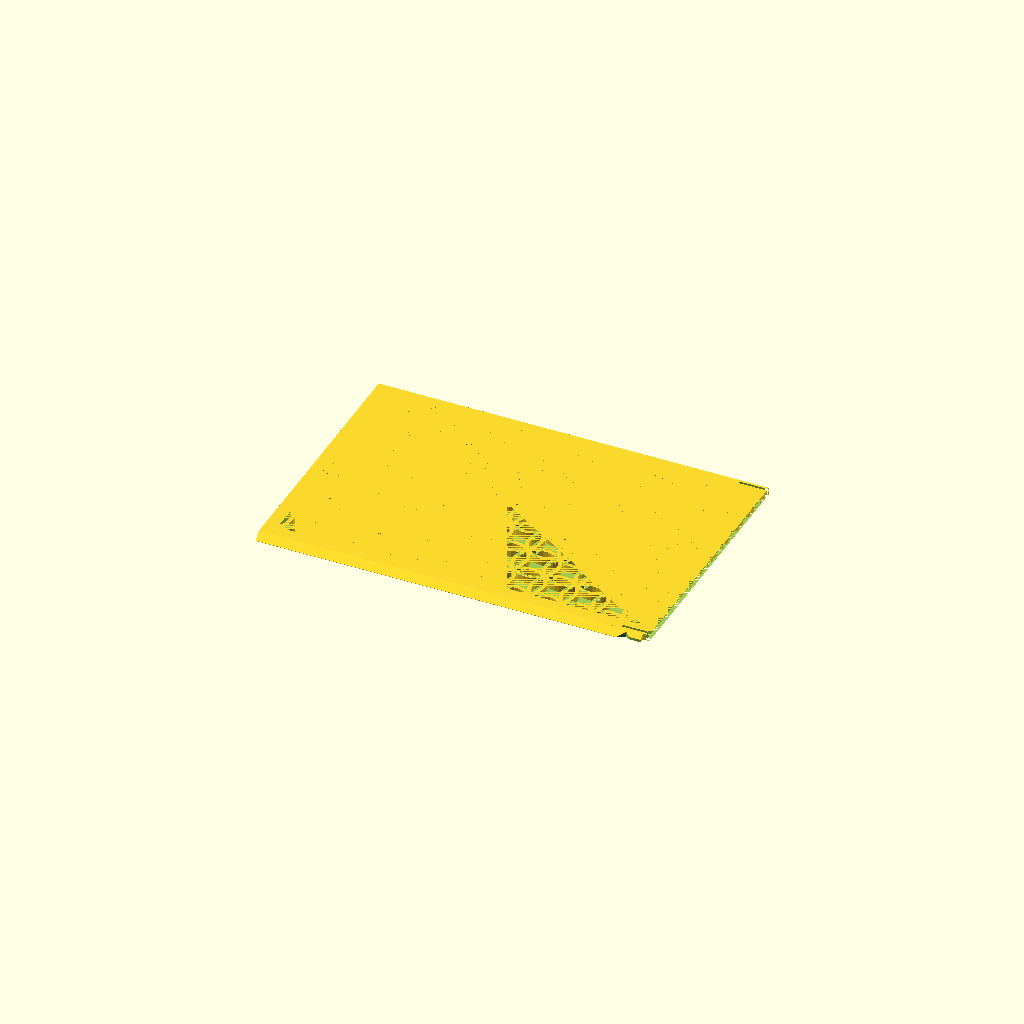
Cell 1: the model at its default parameters.
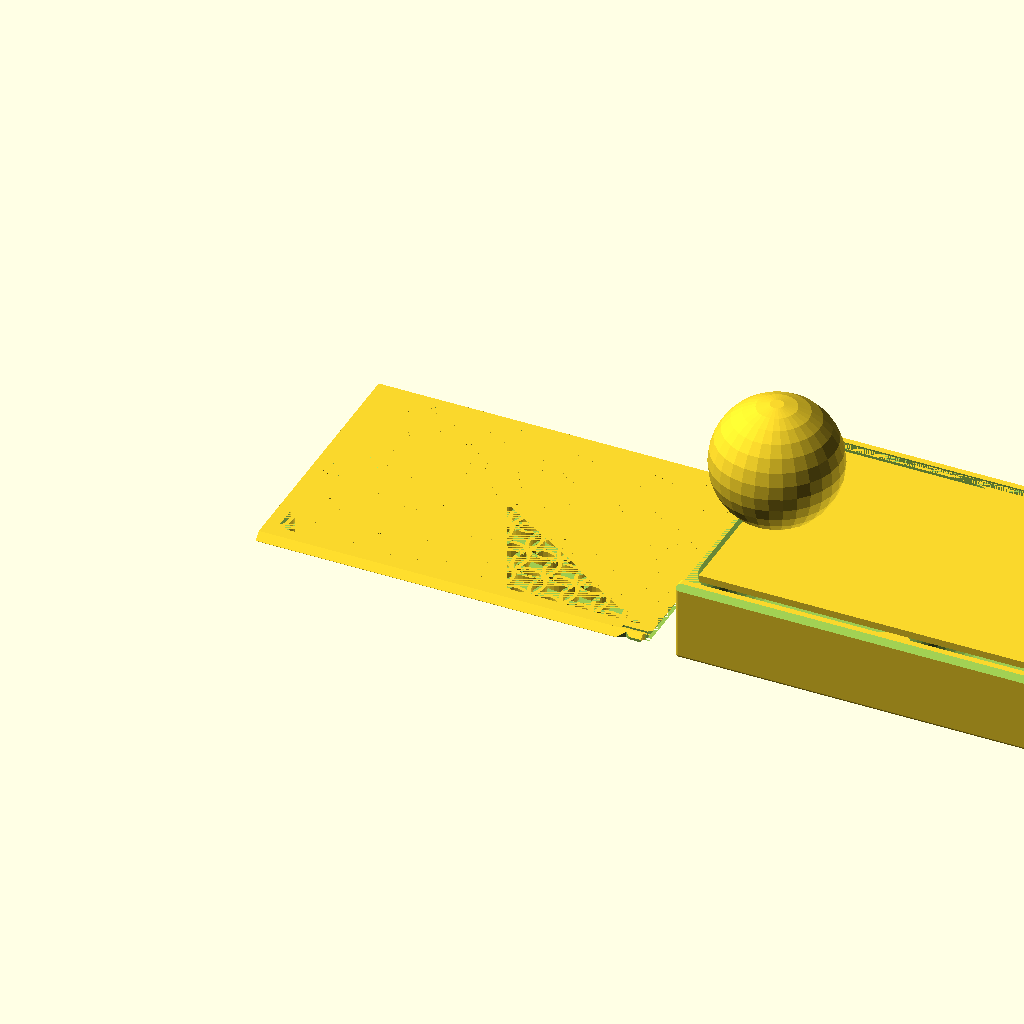
Cell 2: the same model with Objects = "Both".
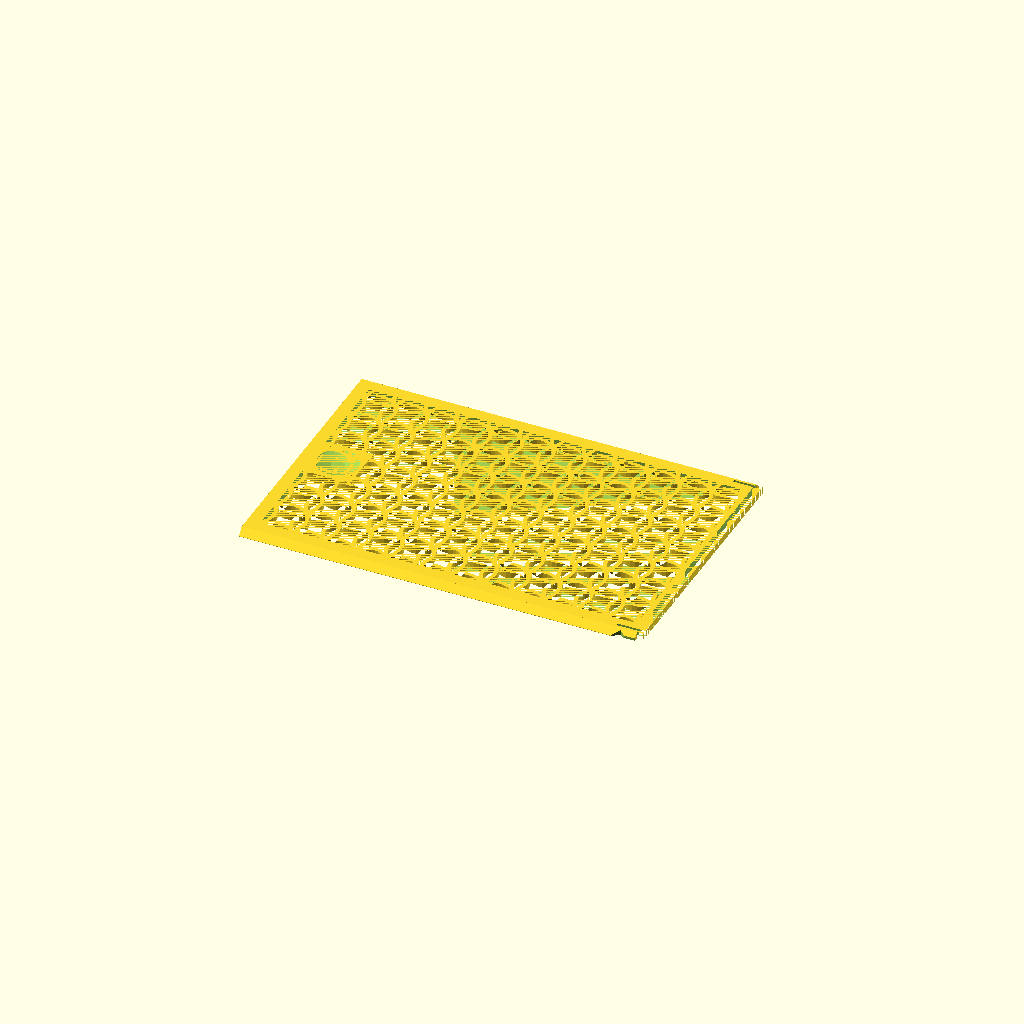
Cell 3: the same model with gWT = 2.4.
All cells are drawn from one camera (rotation 55°, 0°, 25°, orthographic, colour scheme Cornfield), so only the parameter changes between them.
Source of the model, Clank Catacombs/Coins.scad:
$fn=30;

/* [Global] */

// Render
Objects = "Lid"; //  [Both, Box, Lid]

// use the following syntax to add 1 or more internal x compartment lengths (mm)
x_sizes = [65, 55];
// use the following syntax to add 1 or more internal y compartment widths (mm)
y_sizes = [82];
// Total height including Lid
z_size = 25;

// Type of lid pattern
gPattern = "Fancy"; //  [Hex, Diamond, Web, Solid, Fancy]
// Tolerance
gTol = 0.3;
// Wall Thickness
gWT = 1.2;
// Curvature bottom
ipR = 12;

/* [Spider Web] */
// Amount of space from one ring or webs to the next
WebSpacing = 5;
// How many rings of webs, best of more than needed
WebStrands = 20;
// Thickness of the strands
WedThickness = 1.8;
// How many segments of web
WebWedges = 12;


/* [Hidden] */
/* Private variables */

// Box Height
TotalZ = z_size;
LidH = 2.2;
RailThick = 1.4;
RailWidth = LidH + RailThick;

function SumList(list, start, end) = (start == end) ? 0 : list[start] + SumList(list, start+1, end);
// Box Length
TotalX = SumList(x_sizes,0,len(x_sizes)) + gWT*(len(x_sizes)+1);
// Box Width 
TotalY = SumList(y_sizes,0,len(y_sizes)) + RailWidth*2 + gWT*(len(y_sizes)-1);

echo("Size: ",TotalX,TotalY);
   
// Height not counting the lid
AdjBoxHeight = TotalZ - LidH;

 module regular_polygon(order, r=1){
 	angles=[ for (i = [0:order-1]) i*(360/order) ];
 	coords=[ for (th=angles) [r*cos(th), r*sin(th)] ];
 	polygon(coords);
 }

module circle_lattice(ipX, ipY, Spacing=10, Walls=1.2)  {


   intersection() {
      square([ipX,ipY]); 
      union() {
	    for (x=[-Spacing:Spacing:ipX+Spacing]) {
           for (y=[-Spacing:Spacing:ipY+Spacing]){
	          difference()  {
			     translate([x+Spacing/2, y+Spacing/2]) circle(r=Spacing*0.75);
			     translate([x+Spacing/2, y+Spacing/2]) circle(r=(Spacing*0.75)-Walls);
		      }
           }   // end for y        
	    }  // end for x
      } // End union
   }
}


module diamond_lattice(ipX, ipY, DSize, WSize)  {

    lOffset = DSize + WSize;

	difference()  {
		square([ipX, ipY]);
		for (x=[0:lOffset:ipX]) {
            for (y=[0:lOffset:ipY]){
  			   translate([x, y])  regular_polygon(4, r=DSize/2);
			   translate([x+lOffset/2, y+lOffset/2]) regular_polygon(4, r=DSize/2);
		    }
        }        
	}
}

module hex_lattice(ipX, ipY, DSize, WSize)  {
    lXOffset = DSize + WSize;
    lYOffset = (DSize+WSize)/cos(30) * 1.5;

	difference()  {
		square([ipX, ipY]);
		for (x=[0:lXOffset:ipX]) {
            for (y=[0:lYOffset:ipY]){
  			   translate([x, y]) rotate([0,0,30]) regular_polygon(6, r=DSize/cos(30)/2);
			   translate([x+lXOffset/2, y+lYOffset/2]) rotate([0,0,30]) regular_polygon(6, r=DSize/cos(30)/2);
		    }
        }  
	}
}

// Make a star with X points
module star(radius, wedges)
{
	angle = 360 / wedges;
	difference() {
		circle(radius, $fn = wedges);
		for(i = [0:wedges - 1]) {
			rotate(angle / 2 + angle * i) translate([radius, 0, 0]) 
			    scale([0.8, 1, 1]) 
				    circle(radius * sin(angle / 2), $fn = 24);
		}
	}
}

module spider_web(ipWebSpacing, strands, ipThickness, wedges) 
{
	for(i = [0:strands - 1]) 
    {
        difference() {
            star(ipWebSpacing * i, wedges);
            offset(r = -ipThickness) star(ipWebSpacing * i, wedges);
        }
	}

	angle = 360 / wedges;
	for(i = [0:wedges - 1])
    {
		rotate(angle * i) translate([0, -ipThickness / 2, 0]) 
			square([ipWebSpacing * strands, ipThickness]);
	}    
}


module RCube(x,y,z,ipR=ipR) {
    translate([-x/2,-y/2,0]) hull(){
      translate([ipR,ipR,ipR]) sphere(ipR);
      translate([x-ipR,ipR,ipR]) sphere(ipR);
      translate([ipR,y-ipR,ipR]) sphere(ipR);
      translate([x-ipR,y-ipR,ipR]) sphere(ipR);
      translate([ipR,ipR,z-ipR]) sphere(ipR);
      translate([x-ipR,ipR,z-ipR]) sphere(ipR);
      translate([ipR,y-ipR,z-ipR]) sphere(ipR);
      translate([x-ipR,y-ipR,z-ipR]) sphere(ipR);
      }  
} 


module lid(ipPattern = "Hex", ipTol = 0.3){
  lAdjX = TotalX;
  lAdjY = TotalY-RailWidth*2-ipTol*2;  
  lAdjZ = LidH;
  CutX = lAdjX - 8;
  CutY = lAdjY - 8;
  lFingerX = 15;
  lFingerY = 16;  

  // main square with center removed for a pattern. 0.01 addition is a kludge to avoid a 2d surface remainging when substracting the lid from the box.
         difference() {
      translate([0,0,lAdjZ/2]) cube([lAdjX+0.01, lAdjY+0.01 , lAdjZ], center=true);

      translate([0,0,lAdjZ/2]) cube([CutX, CutY, lAdjZ], center = true);
      translate([TotalX/2-gWT/2,0,LidH/2])cube([gWT+0.01,TotalY-RailWidth,LidH],center=true);

     // make a slot for the latch can flex         
     translate([TotalX/2,TotalY/2-RailWidth-1.4,-1]) RCube(18,0.8,4,0.4);
     translate([TotalX/2,-TotalY/2+RailWidth+1.4,-1]) RCube(18,0.8,4,0.4);
  }
  
  // The Side triangles
  difference() {
    intersection () {
      union () {
          translate([-lAdjX/2,-lAdjY/2-LidH,LidH]) rotate([0,90,0]) linear_extrude(TotalX-2) polygon([[LidH,0],[LidH,LidH],[0,LidH]], paths=[[0,1,2]]);
          translate([-lAdjX/2,lAdjY/2,LidH]) rotate([0,90,0]) linear_extrude(TotalX-2) polygon([[0,0],[LidH,0],[LidH,LidH]], paths=[[0,1,2]]);
      }
      
      // check if this is real lid (ipTol>0) or negative lid (iptol = 0)
      // if real lid remove center for pattern and remove latches
      if (ipTol>0) 
         {cube([lAdjX, lAdjY + 2*LidH-0.2, lAdjZ*2], center=true);}
    }
       
    if (ipTol>0)
    {
        // cut out slots for the latch 
        translate([TotalX/2-7,lAdjY/2+RailWidth/2+ipTol,LidH/2]) scale([1.5,1,1]) rotate([0,0,45]) cube ([2+ipTol,2+ipTol,LidH+1],center=true);
          
        translate([TotalX/2-7,-lAdjY/2-RailWidth/2-ipTol,LidH/2]) scale([1.5,1,1]) rotate([0,0,45]) cube ([2+ipTol,2+ipTol,LidH+1],center=true);
  
        // trip the rail to ease going past the nub
        translate([TotalX/2,TotalY/2-LidH/2-ipTol,0]) cube([12,LidH,LidH*2],center=true); 
        translate([TotalX/2,-TotalY/2+LidH/2+ipTol,0]) cube([12,LidH,LidH*2],center=true); 
    }
    
  }
 
  // Finger slot
  difference () {
      translate([-CutX/2,-lFingerY/2,0]) cube([lFingerX, lFingerY, lAdjZ]); 
      translate([-CutX/2+lFingerX/2,0,20+LidH/2])sphere(20);     
  }


  // Solid top
  if (ipPattern == "Solid") 
      {   
       difference (){ 
         translate([-CutX/2,-CutY/2,0]) cube([CutX, CutY,   lAdjZ]);
         translate([-CutX/2,-lFingerY/2,0]) cube([lFingerX, lFingerY, lAdjZ]); 
      }
    }
    

  // Spiderweb top
  if (ipPattern == "Web") 
    {
       difference (){ 
         intersection () 
        {    
             linear_extrude(height = lAdjZ) spider_web(WebSpacing, WebStrands, WedThickness, WebWedges);  
              translate([-CutX/2,-CutY/2,0]) cube([CutX, CutY, LidH*2]); 
        }
         translate([-CutX/2,-lFingerY/2,0]) cube([lFingerX, lFingerY, lAdjZ]); 
      }
    }

  // Hex top
  if (ipPattern == "Hex") 
    {   
       difference (){ 
         translate([-CutX/2,-CutY/2,0]) linear_extrude(height = lAdjZ) hex_lattice(CutX,CutY,6,2);
         translate([-CutX/2,-lFingerY/2,0]) cube([lFingerX, lFingerY, lAdjZ]); 
      }
    }

  // Diamond top
  if (ipPattern == "Diamond") 
    {
      difference (){ 
        translate([-CutX/2,-CutY/2,0]) linear_extrude(height = lAdjZ) diamond_lattice(CutX,CutY,7,2);
        translate([-CutX/2,-lFingerY/2,0]) cube([lFingerX, lFingerY, lAdjZ]); 
      }
    }

  // fancy top
  if (ipPattern == "Fancy") 
    {
        echo(CutX,CutY);
      difference (){ 
        translate([-CutX/2,-CutY/2,0]) linear_extrude(height = lAdjZ) circle_lattice(CutX,CutY);
        translate([-CutX/2,-lFingerY/2,0]) cube([lFingerX, lFingerY, lAdjZ]); 
      }
    }

}


module box () {
//  Main Box
  difference() {    
    translate ([0,0,AdjBoxHeight/2]) cube([TotalX,TotalY,AdjBoxHeight], center = true);

    // Scope out compartment areas
    for(nX=[0:len(x_sizes)-1])
    {
      for(nY=[0:len(y_sizes)-1])
      {
         xOffset = SumList(x_sizes,0,nX) + gWT*(nX+1) + x_sizes[nX]/2 - TotalX/2;
         yOffset = SumList(y_sizes,0,nY) + RailWidth + gWT*nY + y_sizes[nY]/2 - TotalY/2;
          
         translate([xOffset,yOffset,gWT]) RCube(x_sizes[nX], y_sizes[nY] ,AdjBoxHeight+20);
      }
    }
  }

  // top rails
  difference() {
      union() {
          translate([0,-TotalY/2+RailWidth/2,AdjBoxHeight+LidH/2]) cube([TotalX,RailWidth,LidH],center = true);  
          translate([0,TotalY/2-RailWidth/2,AdjBoxHeight+LidH/2]) cube([TotalX,RailWidth,LidH],center = true);
           }
       
      // Trim each rail top to a 45 degree angle     
      translate([0,-TotalY/2,AdjBoxHeight+RailWidth]) rotate([45,0,0]) cube([TotalX,RailWidth+0.7,RailWidth+0.7], center=true); 
      translate([0,TotalY/2,AdjBoxHeight+RailWidth])  rotate([45,0,0]) cube([TotalX,RailWidth+0.7,RailWidth+0.7], center=true);  

      // Substract the lid from the rails
      translate([0,0,AdjBoxHeight]) lid(ipPattern = "Solid",ipTol =0);      
  }  
  
   // add backstop
   translate([TotalX/2-1/2,0,TotalZ-LidH/2])cube([1,TotalY-RailWidth,LidH],center=true);
  
  // create the latches 
    translate([TotalX/2-7,TotalY/2-0.1-RailWidth/2,TotalZ-LidH/2]) scale([1.5,1,1]) difference(){
      rotate([0,0,45]) cube ([2,2,LidH+1],center=true);
      translate([0,2,0]) cube ([4,4,LidH+2],center=true);
      translate([0,-2,0])cube([2,2,LidH+2], center=true);
      }  
    translate([TotalX/2-7,-TotalY/2+0.1+RailWidth/2,TotalZ-LidH/2]) scale([1.5,1,1]) difference(){
      rotate([0,0,45]) cube ([2,2,LidH+1],center=true);
      translate([0,-2,0]) cube ([4,4,LidH+2],center=true);
      translate([0,2,0])cube([2,2,LidH+2], center=true);
      }

  
} 

// Production Box
if ((Objects == "Both") || (Objects == "Box")){
  intersection() {
     box();
     RCube(TotalX,TotalY,TotalZ,1);
  }
}

// Production Lid
if ((Objects == "Both")  || (Objects == "Lid")){
  translate([-TotalX - 10,0,0]) lid(ipPattern = gPattern, ipTol = gTol);
}
Customizer parameters (derived from the source; name, type, default, range or options):
Objects: string, default "Lid", options "Both", "Box", "Lid"
x_sizes: vector, default [65, 55]
y_sizes: vector, default [82]
z_size: number, default 25
gPattern: string, default "Fancy", options "Hex", "Diamond", "Web", "Solid", "Fancy"
gTol: number, default 0.3
gWT: number, default 1.2
ipR: number, default 12
WebSpacing: number, default 5
WebStrands: number, default 20
WedThickness: number, default 1.8
WebWedges: number, default 12
